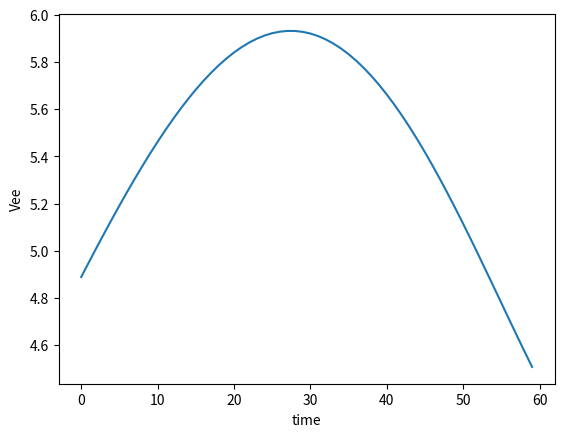

This chart was generated by the following Python code:
###### to calculate the linear velocity of my robotic arm ######

import math
import numpy as np
import matplotlib.pyplot as plt

time = []
Vee = []
for i in range(60):
    l1 = 40+i
    l2 = 100
    l3 = 100
    l4 = 40+i
    
    th1 = math.radians(i)
    th2 = math.radians(i)
    
    # Jacobian matrix
    Jv = ([l4*math.cos(th1+th2)-l3*math.sin(th1)+l2, l4*math.cos(th1+th2), 0, math.sin(th1+th2)],
          [0, 0, 0, 0],
          [l4*math.sin(th1+th2)+l3*math.cos(th1), l4*math.sin(th1+th2), 1, math.cos(th1+th2)])
    
    # the velocities
    thetai = ([math.radians(1)],
              [math.radians(1)],
              [1],
              [1])
    
    # Jacobian*velocities
    Vv = np.dot(Jv,thetai)
    Vee.append(math.sqrt(Vv[0]**2+Vv[1]**2+Vv[2]**2))
    time.append(i)
    
#print(Vee)
#print(time)

x = time
y = Vee

plt.plot(x,y)
plt.xlabel('time')
plt.ylabel('Vee')
plt.show()
